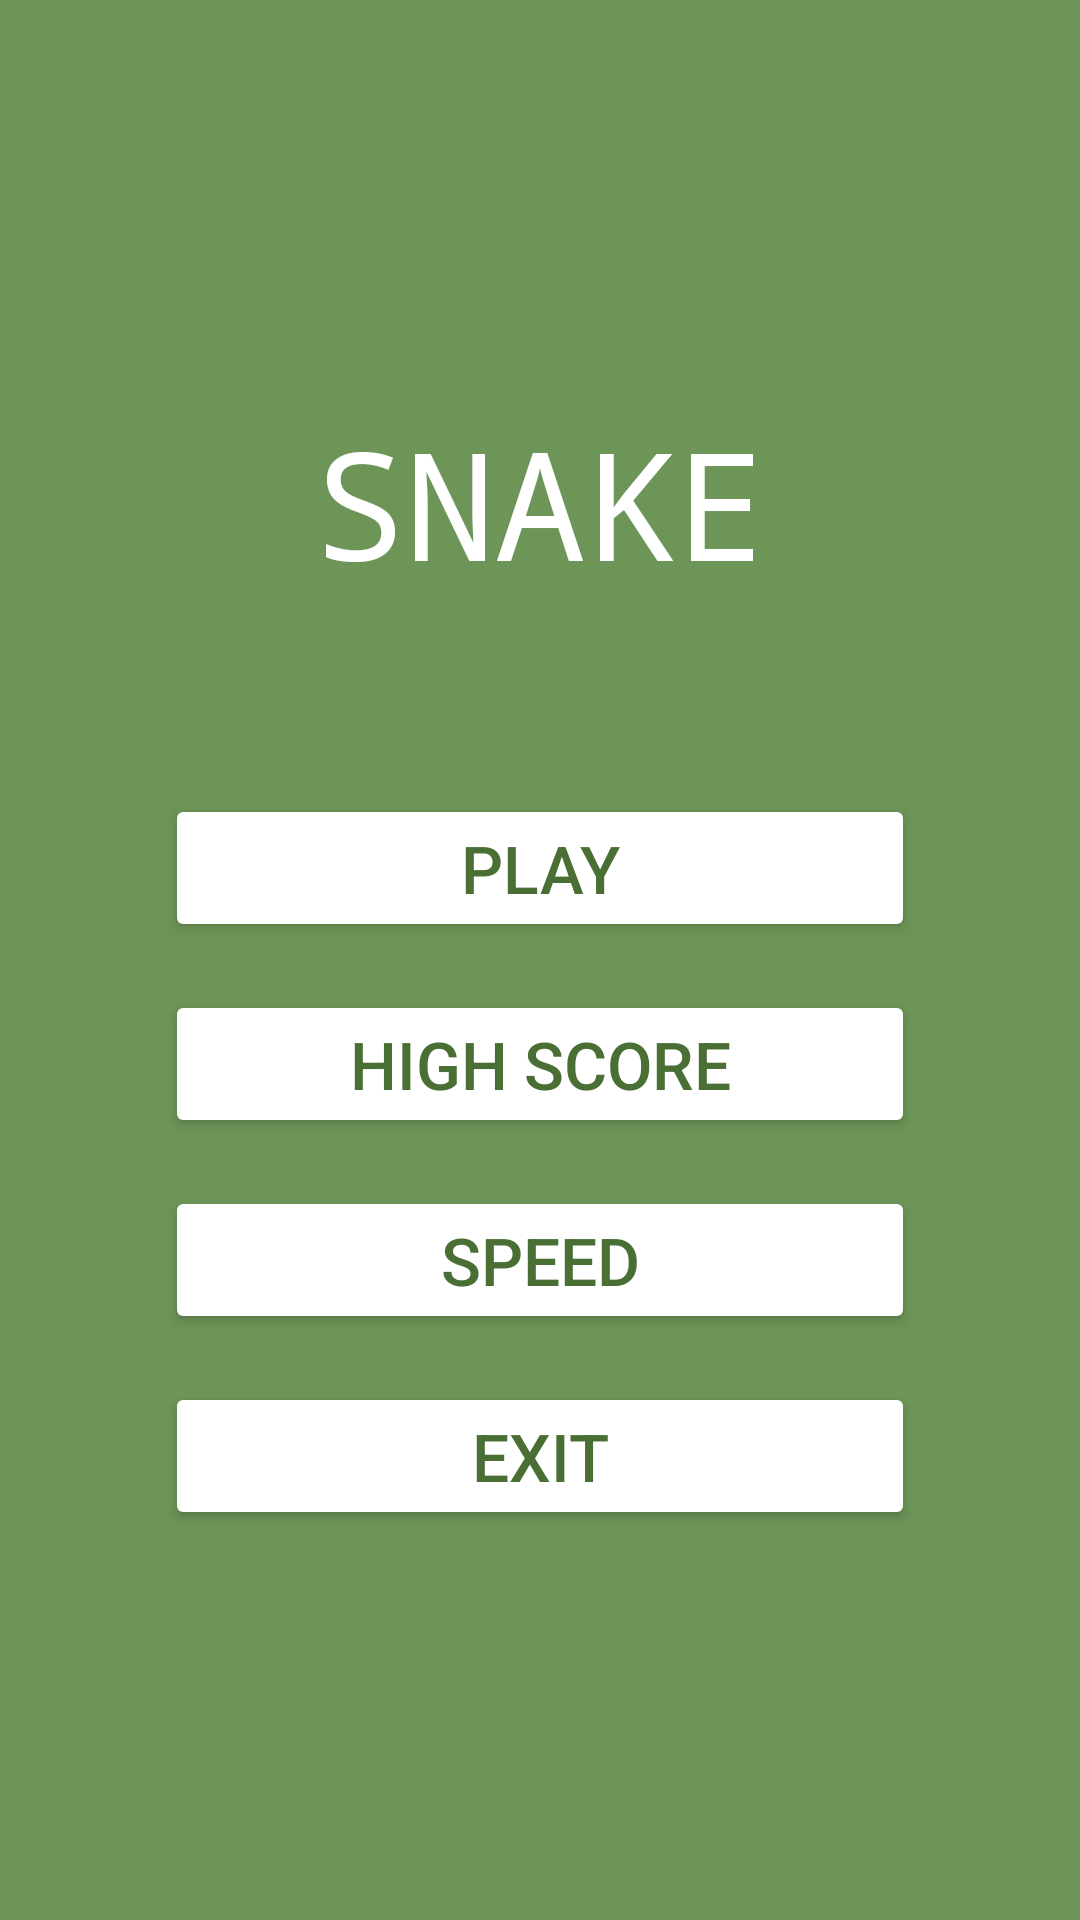

Android layout source for this screen:
<!-- AndroidManifest.xml: application theme Theme.Snake01 -->
<!-- res/layout/activity_main.xml -->
<?xml version="1.0" encoding="utf-8"?>
<LinearLayout xmlns:android="http://schemas.android.com/apk/res/android"
    android:layout_width="match_parent"
    android:layout_height="match_parent"
    android:orientation="vertical"
    android:id="@+id/main"
    android:background="#6D9558"
    android:gravity="center">

    <TextView
        android:layout_width="wrap_content"
        android:layout_height="wrap_content"
        android:layout_marginBottom="44dp"
        android:fontFamily="monospace"
        android:padding="12dp"
        android:text="SNAKE"
        android:textColor="#FFFFFF"
        android:textSize="50sp" />

    <Button
        android:id="@+id/Play"
        android:layout_width="250dp"
        android:layout_height="wrap_content"
        android:layout_margin="8dp"
        android:backgroundTint="#FFFFFF"
        android:text="PLAY"
        android:textColor="#496F34"
        android:textSize="22dp" />

    <Button
        android:id="@+id/HiScore"
        android:layout_width="250dp"
        android:layout_height="wrap_content"
        android:layout_margin="8dp"
        android:backgroundTint="#FFFFFF"
        android:text="HIGH SCORE"
        android:textColor="#496F34"
        android:textSize="22dp" />

    <Button
        android:id="@+id/Speed"
        android:layout_width="250dp"
        android:layout_height="wrap_content"
        android:layout_margin="8dp"
        android:backgroundTint="#FFFFFF"
        android:text="SPEED"
        android:textColor="#496F34"
        android:textSize="22dp" />

    <Button
        android:id="@+id/Exit"
        android:layout_width="250dp"
        android:layout_height="wrap_content"
        android:layout_margin="8dp"
        android:backgroundTint="#FFFFFF"
        android:text="EXIT"
        android:textColor="#496F34"
        android:textSize="22dp" />

</LinearLayout>
<!-- resources referenced by this layout -->
<resources>
  <style name="Theme.Snake01" parent="Base.Theme.Snake01" />
  <style name="Base.Theme.Snake01" parent="Theme.Material3.DayNight.NoActionBar">
          
          
      </style>
</resources>
